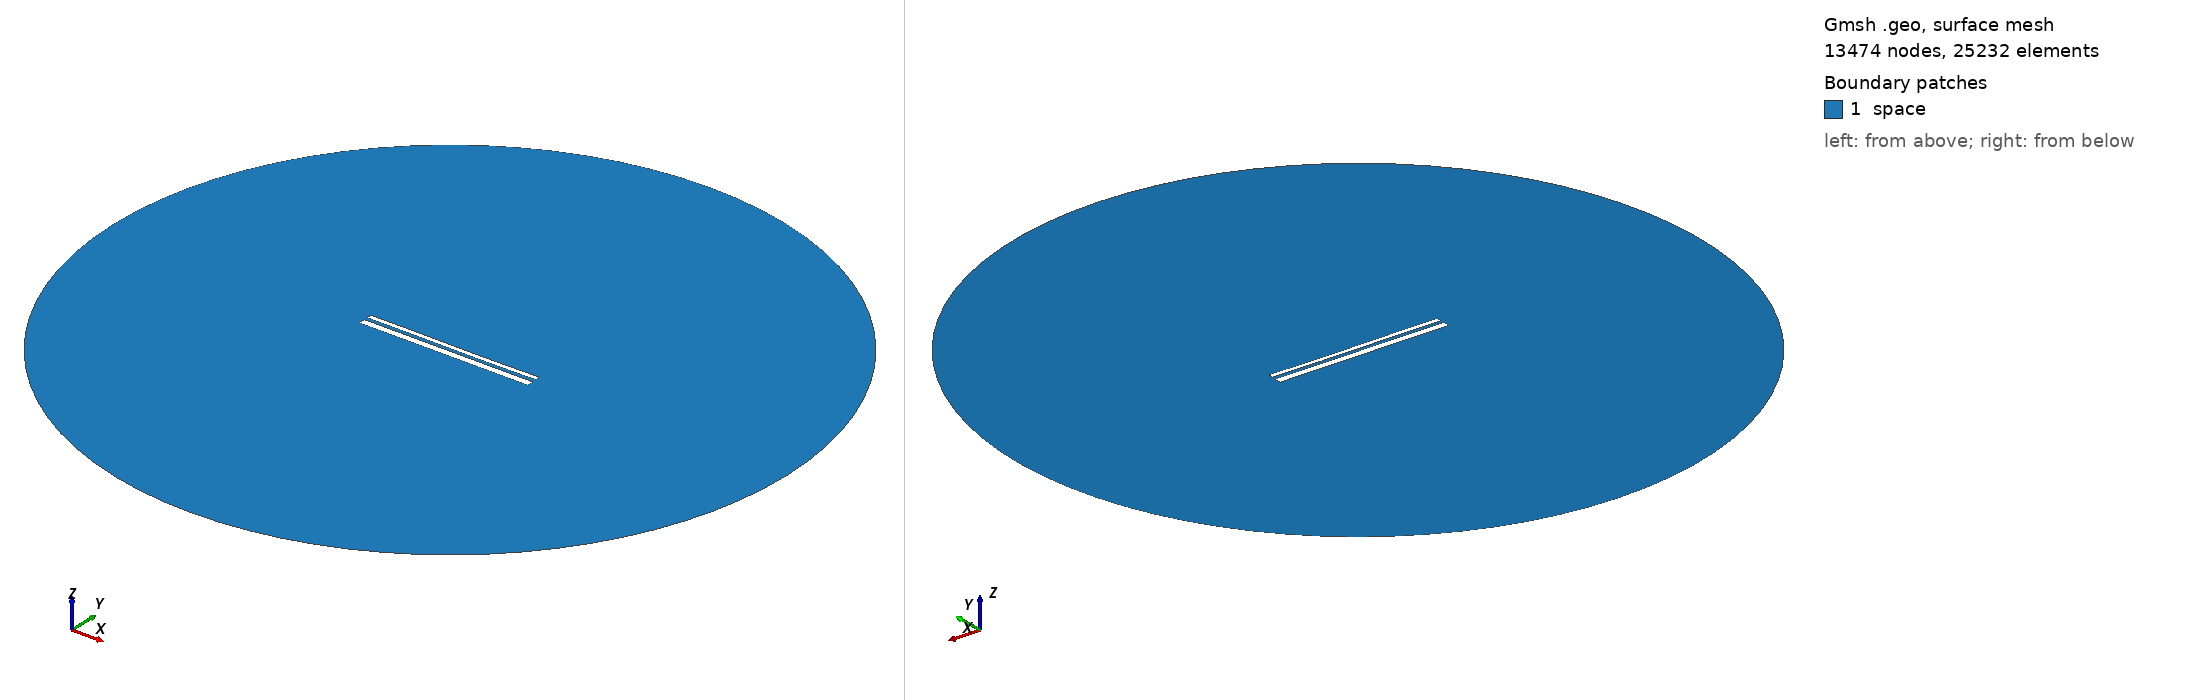

Gmsh geometry script, surface-meshed: 13474 nodes, 25232 surface elements. Boundary patches (legend numbers): 1 space. Left view from above one corner, right view from below the opposite corner. Legend entries are the model's physical surfaces. The drawing asked Gmsh for element sizes between 1% and 20% of the model's largest extent; the script's own settings can give other sizes.

=== 12793.geo (drawn) ===
//---------------------------------------
// Geometry kernel
//---------------------------------------

SetFactory("OpenCASCADE");



//---------------------------------------
// Parameters of the geometry
//---------------------------------------

// Overetch of the upper plate
overetch = 0.5;

// Distance between the plates
distance = 1.5;

// Discretization over the x axis (for the deformation)
nx = 50; 

// Length of the plate
L = 100 - overetch; 

// Number of modes
n = 4; 

// 1st mode coefficient
coeff(1) = 0.0;
beta(1) = 0.596864 * 3.1415926535 / L;

// 2nd mode coefficient
coeff(2) = -0.075;
beta(2) = 1.49418 * 3.1415926535 / L;

// 3rd mode coefficient
coeff(3) = 0.07499999999999998;
beta(3) = 2.50025 * 3.1415926535 / L;

// 4th mode coefficient
coeff(4) = 0.0;
beta(4) = 3.49999 * 3.1415926535 / L;



//---------------------------------------
// Upper plate (deformed rectangle)
//---------------------------------------

// Coordiantes of the upper plate
xmin = -50;
xmax = 50 - overetch;

// Height of the upper plate
yheight = 4 - 2 * overetch;

// Indexes of the points
UpperID[] = {};
LowerID[] = {};
LeftID[] = {};
RightID[] = {};

// Point index
p = 1;

// Horizontal edges
For i In {1:nx}
    x = xmin + (i-1)*(xmax - xmin)/(nx-1);

    y_bottom = distance / 2 + overetch;
    For j In {1:n}
        C = (Cosh(beta(j)*L) + Cos(beta(j)*L)) / (Sinh(beta(j)*L) + Sin(beta(j)*L));
        y_bottom  = y_bottom + coeff(j) * (Cosh(beta(j)*(x+50)) - Cos(beta(j)*(x+50)) - C * (Sinh(beta(j)*(x+50)) - Sin(beta(j)*(x+50))));
    EndFor

    y_top = y_bottom + yheight;

    Point(p) = {x, y_top, 0, 1.0};
    UpperID[i] = p;
    p = p + 1;

    Point(p) = {x, y_bottom, 0, 1.0};
    LowerID[i] = p;
    p = p + 1;
EndFor

// Create point lists
UpperPts[] = {}; LowerPts[] = {};
For i In {1:nx}
  UpperPts[] += {UpperID[i]};
  LowerPts[] += {LowerID[i]};
EndFor

// Build splines
Spline(1) = {UpperPts[]};
Spline(2) = {LowerPts[]};
Line(3) = {LowerPts[nx-1], UpperPts[nx-1]};
Line(4) = {LowerPts[0], UpperPts[0]};

// Build the plane surface
Curve Loop(1) = {2, 3, -1, -4};
Plane Surface(1) = {1};



//---------------------------------------
// Lower plate (rectangle)
//---------------------------------------

// Vertices
Point(1001) = {-50, -1, 0, 1.0};
Point(1002) = { 50, -1, 0, 1.0};
Point(1003) = { 50,  -5, 0, 1.0};
Point(1004) = {-50,  -5, 0, 1.0};

// Edges
Line(5) = {1001, 1002};
Line(6) = {1002, 1003};
Line(7) = {1003, 1004};
Line(8) = {1004, 1001};

// Plane surface
Line Loop(2) = {5, 6, 7, 8};
Plane Surface(2) = {2}; 



//---------------------------------------
// Outer (fictious) boundary
//---------------------------------------

// Points
Point(1005) = {0, 0, 0};       // Center
Point(1006) = {200, 0, 0};     // Start point
Point(1007) = {0, 200, 0};     // 90 degrees
Point(1008) = {-200, 0, 0};    // 180 degrees
Point(1009) = {0, -200, 0};    // 270 degrees

// Circle arcs (each needs start, center, end)
Circle(9) = {1006, 1005, 1007};
Circle(10) = {1007, 1005, 1008};
Circle(11) = {1008, 1005, 1009};
Circle(12) = {1009, 1005, 1006};

// Plane surface for the entire domain
Curve Loop(3) = {9, 10, 11, 12};
Surface(3) = {3};

// Subtract the plates from the whole domain to obtain the actual domain where we want to solve the equations
BooleanDifference{ Surface{3}; Delete; }{ Surface{1}; Surface{2}; Delete; }




//---------------------------------------
// Transfinite Lines/Curves
//---------------------------------------

// Set the number of points on the boundaries
r = 7;

// Plates
Transfinite Curve {1, 2} = 50*r Using Progression 1;
Transfinite Curve {3, 4} = 2*r Using Progression 1;
Transfinite Line {5, 7} = 50*r Using Progression 1;
Transfinite Line {6, 8} = 2*r Using Progression 1;

// Outer boundary
Transfinite Line {9, 10, 11, 12} = 20 Using Progression 1;



//---------------------------------------
// Physical groups
//---------------------------------------                

// Physical curves (boundaries)
Physical Line("force_segment", 10) = {2};
Physical Line("upper_plate", 11) = {1, 3, 4};
Physical Line("lower_plate", 12) = {5, 6, 7, 8};
Physical Line("boundary", 20) = {9, 10, 11, 12};

// Physical Surfaces
Physical Surface("space", 30) = {3};



//---------------------------------------
// 6. Generate the Mesh
//---------------------------------------

// 2D mesh generation
Mesh 2;
